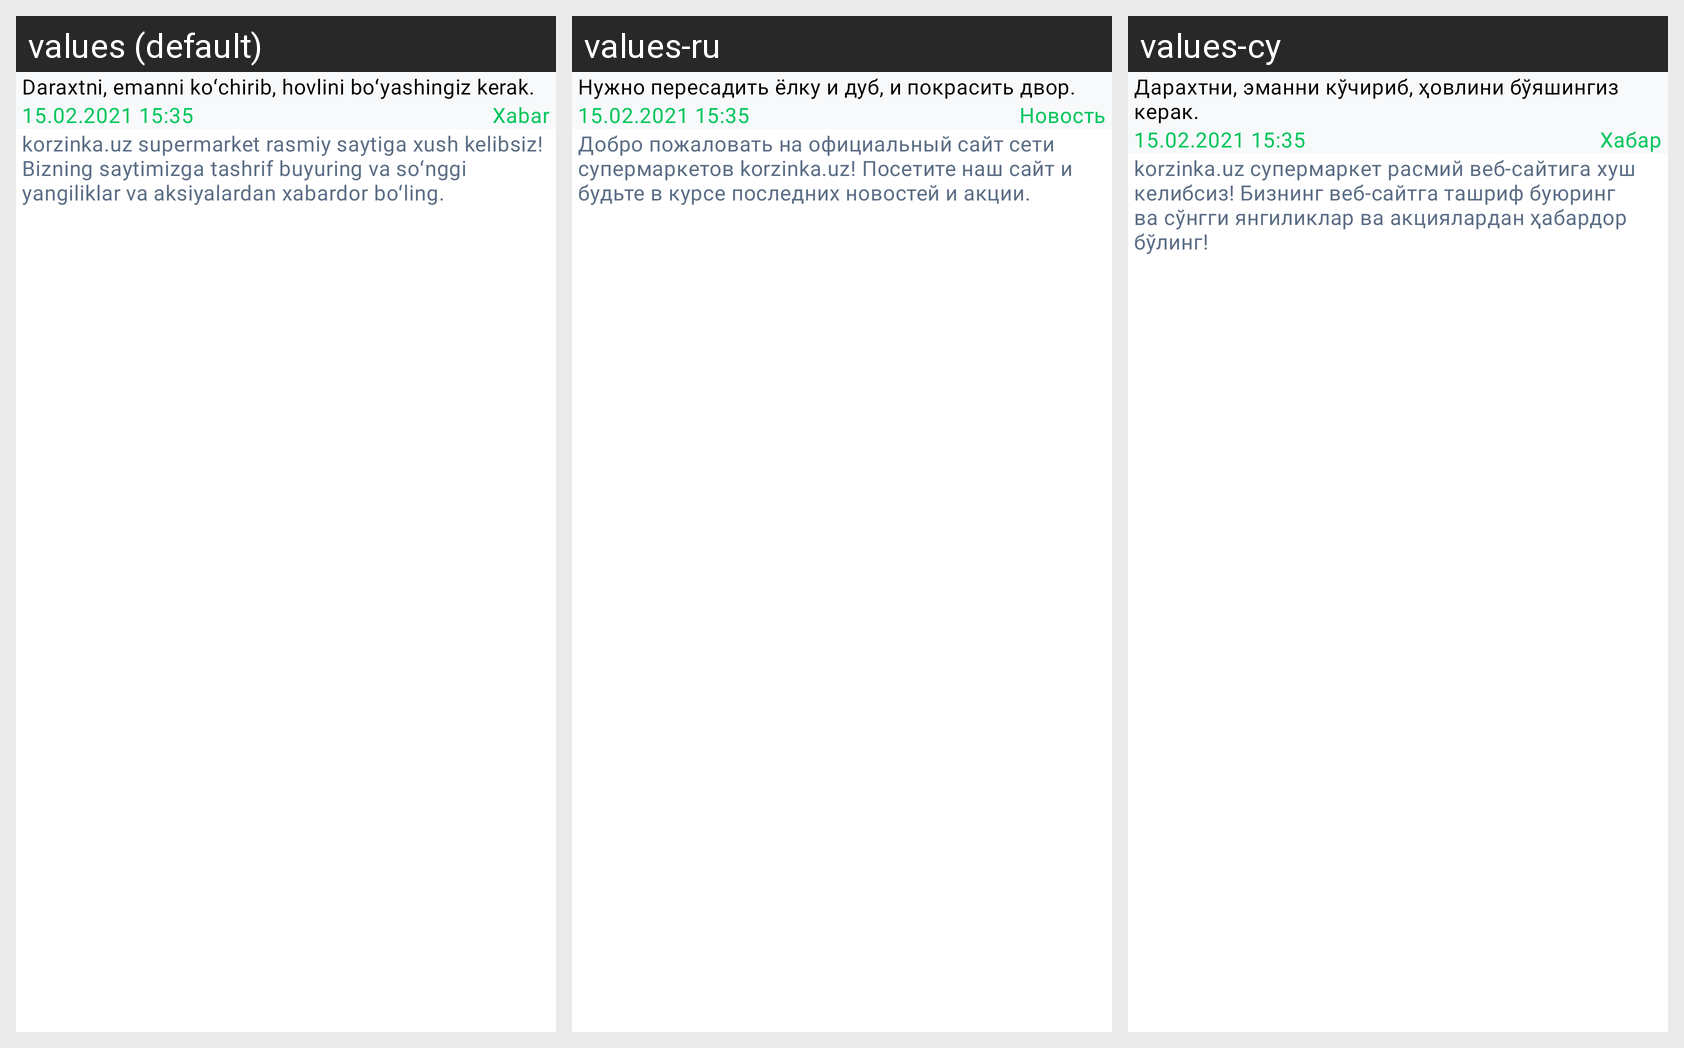

Strings drawn on this Android screen and how each of the app's shown locales translates them:
Android screen res/layout/fragment_notification_details.xml rendered under 3 locales, left to right: values (default), values-ru, values-cy. Device: Nexus 5 (rendered at 1080×1920; each locale shown at half size, 540×960, under a caption strip naming it); theme Theme.Mardex.
Strings drawn on this screen, with the default value and each locale's value (text and hints the layout hard-codes, and strings that could not be matched under every locale, appear in the picture but are not listed):

text_order
  values: Daraxtni, emanni koʻchirib, hovlini boʻyashingiz kerak.
  values-ru: Нужно пересадить ёлку и дуб, и покрасить двор.
  values-cy: Дарахтни, эманни кўчириб, ҳовлини бўяшингиз керак.

notification_time
  values: 15.02.2021 15:35
  values-ru: 15.02.2021 15:35
  values-cy: 15.02.2021 15:35

notification_news
  values: Xabar
  values-ru: Новость
  values-cy: Хабар

active_order_example_text
  values: korzinka.uz supermarket rasmiy saytiga xush kelibsiz! Bizning saytimizga tashrif buyuring va soʻnggi yangiliklar va aksiyalardan xabardor boʻling.
  values-ru: Добро пожаловать на официальный сайт сети супермаркетов korzinka.uz! Посетите наш сайт и будьте в курсе последних новостей и акции.
  values-cy: korzinka.uz супермаркет расмий веб-сайтига хуш келибсиз! Бизнинг веб-сайтга ташриф буюринг ва сўнгги янгиликлар ва акциялардан ҳабардор бўлинг!
